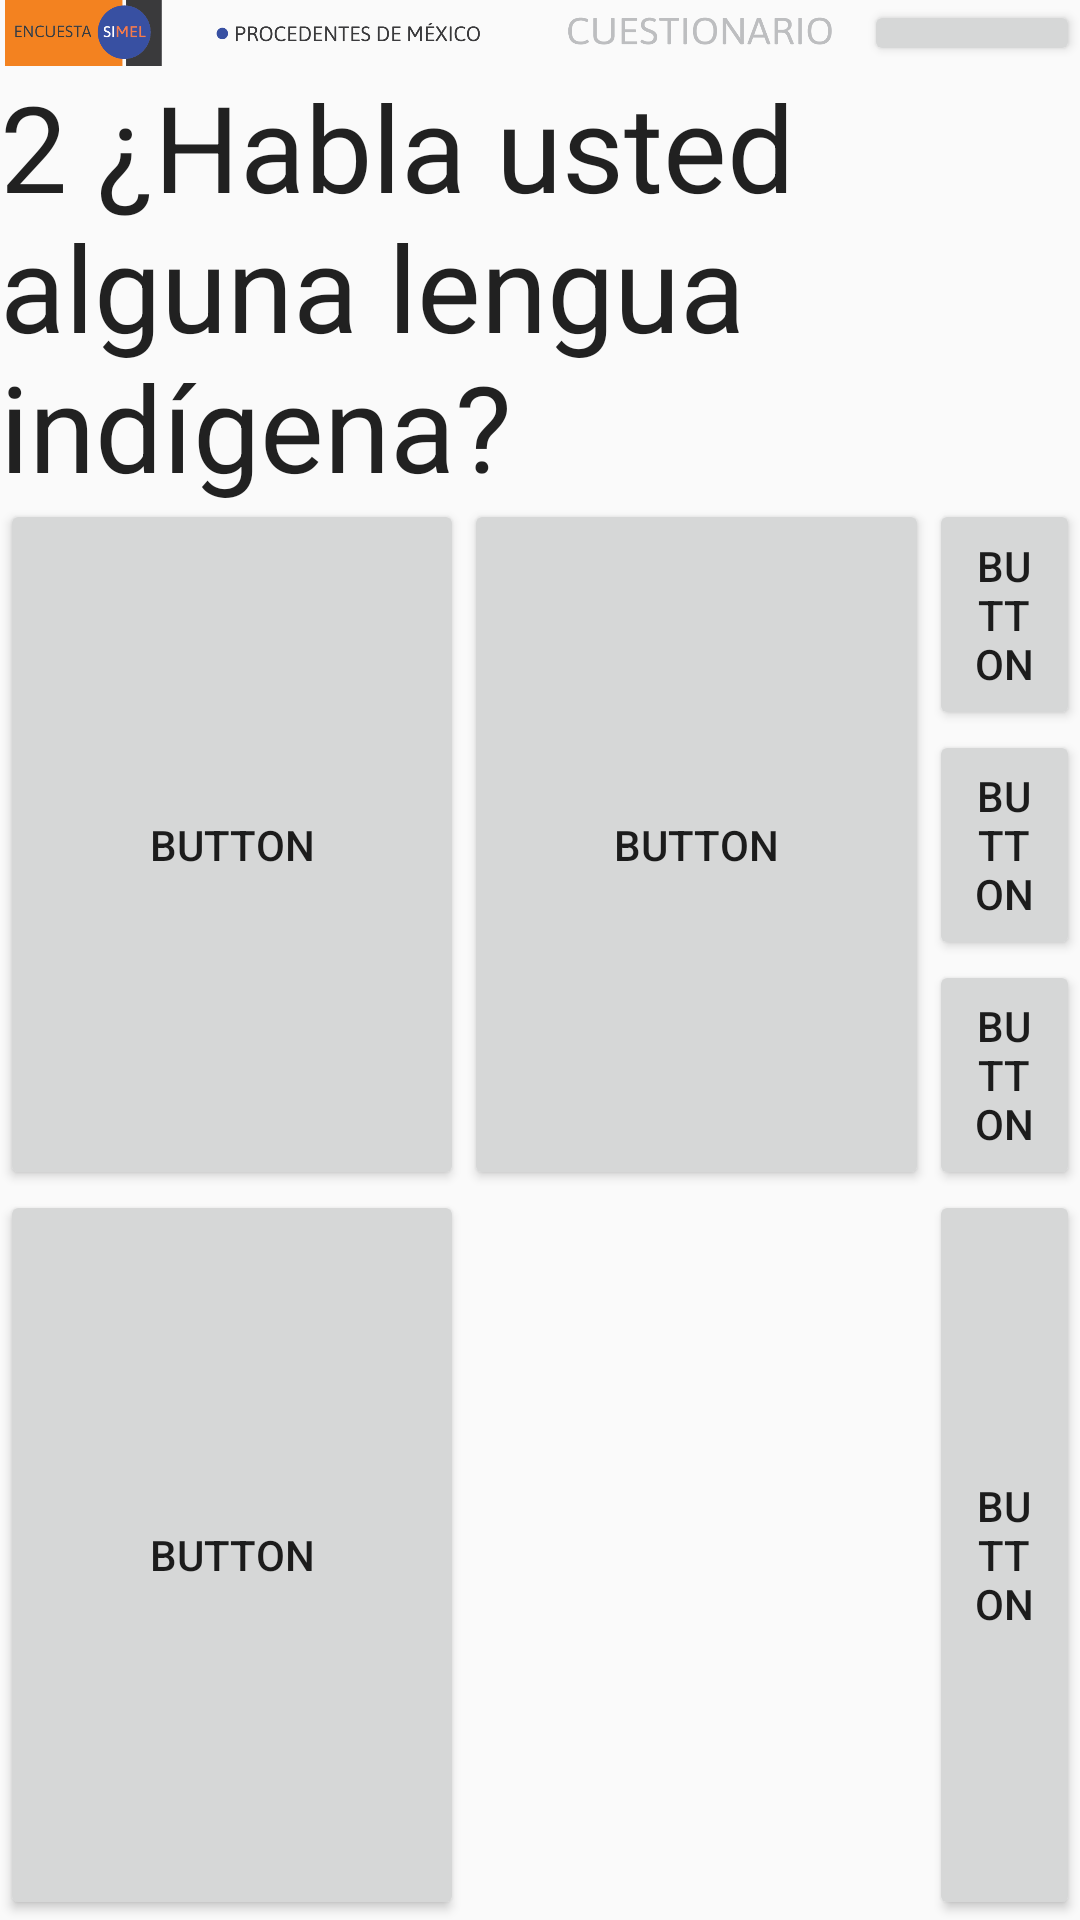

Reconstruct the res/layout file that produces this screen, plus the resources it refers to.
<!-- AndroidManifest.xml: application theme Theme.AppCompat.Light.NoActionBar -->
<!-- res/layout/cu_botones_4_2.xml -->
<?xml version="1.0" encoding="utf-8"?>
<androidx.constraintlayout.widget.ConstraintLayout xmlns:android="http://schemas.android.com/apk/res/android"
    xmlns:app="http://schemas.android.com/apk/res-auto"
    xmlns:tools="http://schemas.android.com/tools"
    android:id="@+id/linearLayout7"
    android:layout_width="match_parent"
    android:layout_height="match_parent"
    android:orientation="horizontal">

    <TextView
        android:id="@+id/pregunta"
        android:layout_width="0dp"
        android:layout_height="0dp"
        android:maxEms="30"
        android:text="2 ¿Habla usted alguna lengua indígena?"
        android:textAppearance="?android:attr/textAppearanceLarge"
        android:textSize="40dp"
        app:layout_constraintBottom_toTopOf="@+id/guideline6"
        app:layout_constraintEnd_toEndOf="parent"
        app:layout_constraintStart_toStartOf="parent"
        app:layout_constraintTop_toBottomOf="@+id/imageView" />

    <ImageView
        android:id="@+id/imageView"
        android:layout_width="0dp"
        android:layout_height="wrap_content"
        android:adjustViewBounds="true"
        android:src="@drawable/cu"
        app:layout_constraintBottom_toBottomOf="parent"
        app:layout_constraintEnd_toStartOf="@+id/btn_siguiente_persona"
        app:layout_constraintHorizontal_bias="0.5"
        app:layout_constraintStart_toStartOf="parent"
        app:layout_constraintTop_toTopOf="parent"
        app:layout_constraintVertical_bias="0.0"
        app:layout_constraintWidth_percent=".8" />

    <Button
        android:id="@+id/btn_siguiente_persona"
        android:layout_width="0dp"
        android:layout_height="0dp"
        android:layout_alignParentTop="true"
        android:layout_alignParentRight="true"
        android:layout_gravity="right"
        android:text="Pase a la siguiente persona"
        android:textSize="13sp"
        app:layout_constraintBottom_toBottomOf="@+id/imageView"
        app:layout_constraintEnd_toEndOf="parent"
        app:layout_constraintHorizontal_bias="0.5"
        app:layout_constraintStart_toEndOf="@+id/imageView"
        app:layout_constraintTop_toTopOf="@+id/imageView"
        app:layout_constraintWidth_percent=".2" />

    <Button
        android:id="@+id/button"
        android:layout_width="0dp"
        android:layout_height="0dp"
        android:text="Button"
        app:layout_constraintEnd_toEndOf="parent"
        app:layout_constraintHorizontal_bias="1.0"
        app:layout_constraintStart_toEndOf="@+id/pregunta"
        app:layout_constraintTop_toBottomOf="@+id/btn_siguiente_persona" />

    <Button
        android:id="@+id/btn_hombre"
        android:layout_width="0dp"
        android:layout_height="0dp"
        android:text="Button"
        app:layout_constraintEnd_toStartOf="@+id/guideline2"
        app:layout_constraintHorizontal_bias="0.0"
        app:layout_constraintBottom_toTopOf="@+id/guideline5"
        app:layout_constraintStart_toStartOf="parent"
        app:layout_constraintTop_toTopOf="@+id/guideline6" />

    <Button
        android:id="@+id/btn_mujer"
        android:layout_width="0dp"
        android:layout_height="0dp"
        android:text="Button"
        app:layout_constraintBottom_toTopOf="@+id/guideline5"
        app:layout_constraintEnd_toStartOf="@+id/guideline3"
        app:layout_constraintHorizontal_bias="0.0"
        app:layout_constraintStart_toStartOf="@+id/guideline2"
        app:layout_constraintTop_toTopOf="@+id/guideline6"
        app:layout_constraintVertical_bias="0.0" />


    <Button
        android:id="@+id/btn_3"
        android:layout_width="0dp"
        android:layout_height="0dp"
        android:text="Button"
        app:layout_constraintBottom_toBottomOf="parent"
        app:layout_constraintEnd_toStartOf="@+id/guideline2"
        app:layout_constraintHorizontal_bias="0.0"
        app:layout_constraintStart_toStartOf="parent"
        app:layout_constraintTop_toTopOf="@+id/guideline5" />

    <androidx.constraintlayout.widget.Guideline
        android:id="@+id/guideline7"
        android:layout_width="wrap_content"
        android:layout_height="wrap_content"
        android:orientation="horizontal"
        app:layout_constraintGuide_percent="0.10" />

    <androidx.constraintlayout.widget.Guideline
        android:id="@+id/guideline6"
        android:layout_width="wrap_content"
        android:layout_height="wrap_content"
        android:orientation="horizontal"
        app:layout_constraintGuide_percent="0.26" />

    <androidx.constraintlayout.widget.Guideline
        android:id="@+id/guideline5"
        android:layout_width="wrap_content"
        android:layout_height="wrap_content"
        android:orientation="horizontal"
        app:layout_constraintGuide_percent="0.62" />

    <androidx.constraintlayout.widget.Guideline
        android:id="@+id/guideline2"
        android:layout_width="wrap_content"
        android:layout_height="wrap_content"
        android:orientation="vertical"
        app:layout_constraintGuide_percent="0.43" />

    <androidx.constraintlayout.widget.Guideline
        android:id="@+id/guideline3"
        android:layout_width="wrap_content"
        android:layout_height="wrap_content"
        android:orientation="vertical"
        app:layout_constraintGuide_percent="0.86" />

    <Button
        android:id="@+id/btn_siguiente"
        android:layout_width="0dp"
        android:layout_height="0dp"
        android:text="Button"
        app:layout_constraintBottom_toBottomOf="parent"
        app:layout_constraintEnd_toEndOf="parent"
        app:layout_constraintStart_toStartOf="@+id/guideline3"
        app:layout_constraintTop_toTopOf="@+id/guideline5" />

    <Button
        android:id="@+id/btn_97"
        android:layout_width="0dp"
        android:layout_height="0dp"
        android:text="Button"
        android:tag="97"
        app:layout_constraintBottom_toTopOf="@+id/btn_98"
        app:layout_constraintEnd_toEndOf="parent"
        app:layout_constraintHorizontal_bias="0.0"
        app:layout_constraintStart_toStartOf="@+id/guideline3"
        app:layout_constraintTop_toTopOf="@+id/guideline6"
        app:layout_constraintVertical_bias="0.0" />

    <Button
        android:id="@+id/btn_98"
        android:layout_width="0dp"
        android:layout_height="0dp"
        android:tag="98"
        android:text="Button"
        app:layout_constraintBottom_toTopOf="@+id/btn_99"
        app:layout_constraintEnd_toEndOf="parent"
        app:layout_constraintHorizontal_bias="0.0"
        app:layout_constraintStart_toEndOf="@+id/guideline3"
        app:layout_constraintTop_toBottomOf="@+id/btn_97" />

    <Button
        android:id="@+id/btn_99"
        android:layout_width="0dp"
        android:layout_height="0dp"
        android:tag="99"
        android:text="Button"
        app:layout_constraintBottom_toTopOf="@+id/guideline5"
        app:layout_constraintEnd_toEndOf="parent"
        app:layout_constraintHorizontal_bias="0.0"
        app:layout_constraintStart_toStartOf="@+id/btn_98"
        app:layout_constraintTop_toBottomOf="@+id/btn_98" />

</androidx.constraintlayout.widget.ConstraintLayout>
<!-- resources referenced by this layout -->
<resources>
  <!-- drawable cu: png bitmap (drawable, 53440 bytes) -->
</resources>
